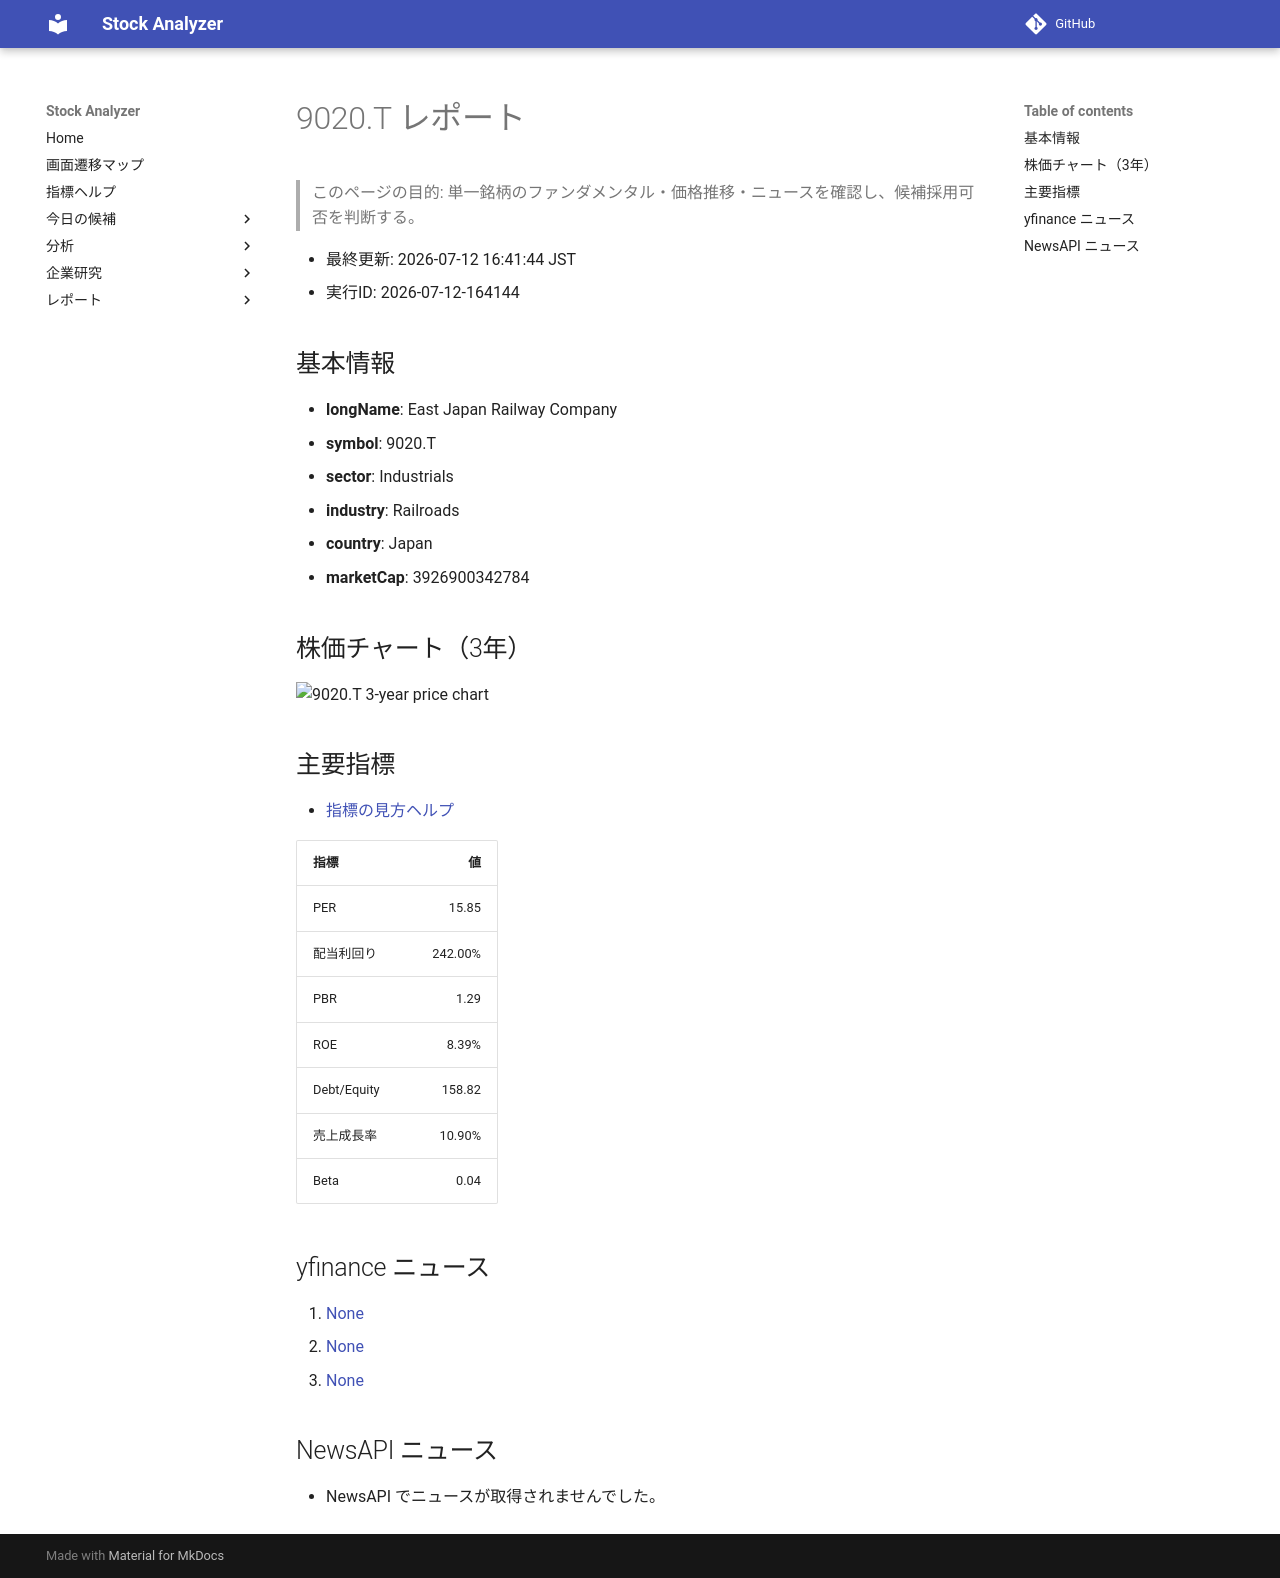

repository: Yumi-note/Making-APP · page: reports/2026-07-12/164144/9020_T/index.html · generator: mkdocs

# 9020.T レポート

> このページの目的: 単一銘柄のファンダメンタル・価格推移・ニュースを確認し、候補採用可否を判断する。

- 最終更新: 2026-07-12 16:41:44 JST
- 実行ID: 2026-07-12-164144

## 基本情報

- **longName**: East Japan Railway Company
- **symbol**: 9020.T
- **sector**: Industrials
- **industry**: Railroads
- **country**: Japan
- **marketCap**: 3926900342784

## 株価チャート（3年）

![9020.T 3-year price chart](9020_T_3y.png)

## 主要指標

- [指標の見方ヘルプ](../../../../indicators.md)

| 指標 | 値 |
|---|---:|
| PER | 15.85 |
| 配当利回り | 242.00% |
| PBR | 1.29 |
| ROE | 8.39% |
| Debt/Equity | 158.82 |
| 売上成長率 | 10.90% |
| Beta | 0.04 |

## yfinance ニュース

1. [None](None)
2. [None](None)
3. [None](None)

## NewsAPI ニュース

- NewsAPI でニュースが取得されませんでした。
